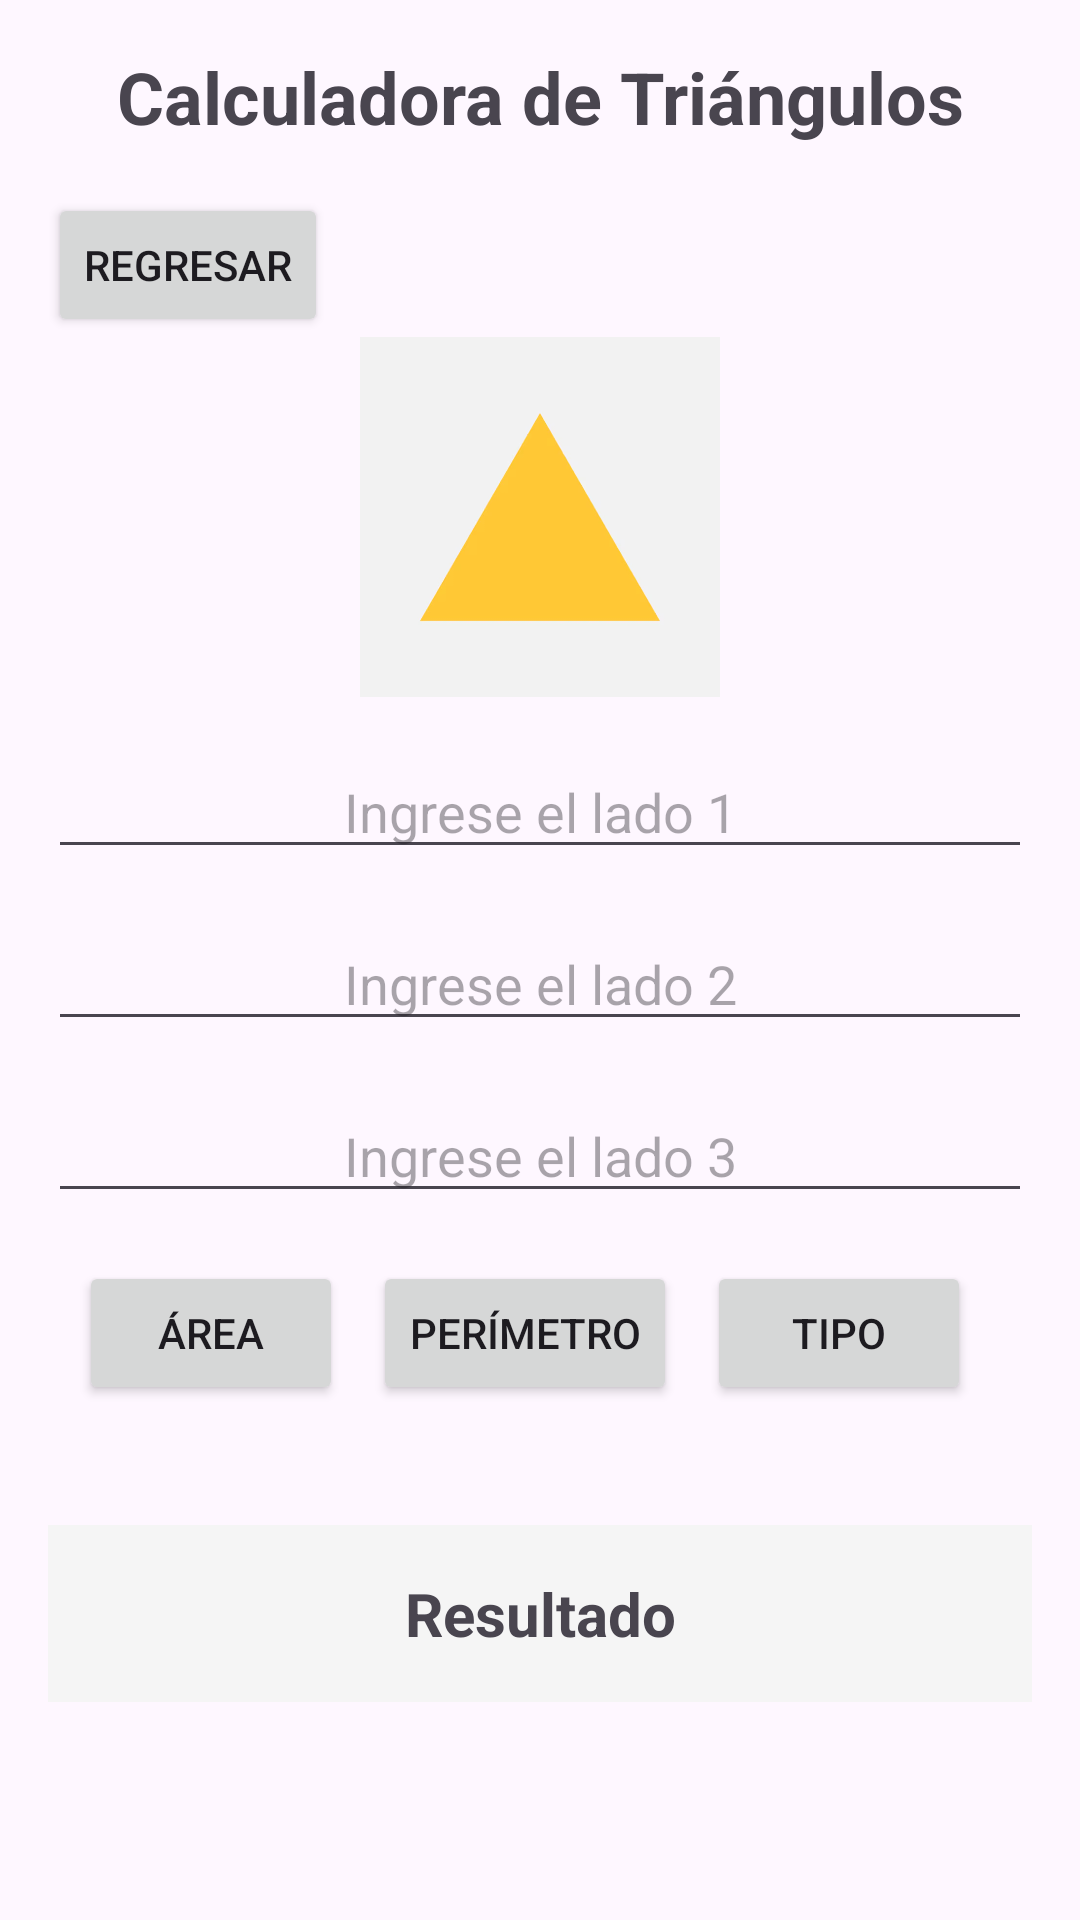

The Android layout XML behind this screen, and the referenced resources:
<!-- AndroidManifest.xml: application theme Theme.Tirangulo4B -->
<!-- res/layout/layout_campos_triangulo.xml -->
<?xml version="1.0" encoding="utf-8"?>
<androidx.constraintlayout.widget.ConstraintLayout xmlns:android="http://schemas.android.com/apk/res/android"
    xmlns:app="http://schemas.android.com/apk/res-auto"
    xmlns:tools="http://schemas.android.com/tools"
    android:id="@+id/main"
    android:layout_width="match_parent"
    android:layout_height="match_parent"
    tools:context=".Vista.TrianguloVista">

    <LinearLayout
        android:layout_width="match_parent"
        android:layout_height="wrap_content"
        android:orientation="vertical"
        app:layout_constraintTop_toTopOf="parent"
        app:layout_constraintStart_toStartOf="parent"
        android:padding="16dp">

        <TextView
            android:layout_width="match_parent"
            android:layout_height="wrap_content"
            android:text="Calculadora de Triángulos"
            android:textAlignment="center"
            android:textSize="24sp"
            android:textStyle="bold"
            android:layout_marginBottom="16dp" />

        <Button
            android:layout_width="wrap_content"
            android:layout_height="match_parent"
            android:id="@+id/regresar"
            android:text="Regresar"/>

        <ImageView
            android:layout_width="match_parent"
            android:layout_height="120dp"
            android:src="@drawable/triangulo"
            android:id="@+id/imageView"
            android:layout_marginBottom="16dp"
            android:contentDescription="Imagen de triángulo" />

        <EditText
            android:id="@+id/lado1"
            android:layout_width="match_parent"
            android:layout_height="wrap_content"
            android:layout_marginBottom="16dp"
            android:inputType="numberDecimal"
            android:hint="Ingrese el lado 1"
            android:textAlignment="center" />

        <EditText
            android:id="@+id/lado2"
            android:layout_width="match_parent"
            android:layout_height="wrap_content"
            android:layout_marginBottom="16dp"
            android:hint="Ingrese el lado 2"
            android:inputType="numberDecimal"
            android:textAlignment="center" />

        <EditText
            android:id="@+id/lado3"
            android:layout_width="match_parent"
            android:layout_height="wrap_content"
            android:layout_marginBottom="16dp"
            android:hint="Ingrese el lado 3"
            android:inputType="numberDecimal"
            android:textAlignment="center" />

        <LinearLayout
            android:layout_width="match_parent"
            android:layout_height="wrap_content"
            android:orientation="horizontal"
            android:gravity="center"
            android:layout_marginBottom="24dp">

            <Button
                android:id="@+id/btnArea"
                android:layout_width="wrap_content"
                android:layout_height="wrap_content"
                android:text="Área"
                android:layout_marginEnd="10dp"/>

            <Button
                android:id="@+id/btnPerimetro"
                android:layout_width="wrap_content"
                android:layout_height="wrap_content"
                android:layout_marginEnd="10dp"
                android:text="Perímetro"/>

            <Button
                android:id="@+id/btnTipo"
                android:layout_width="wrap_content"
                android:layout_height="wrap_content"
                android:text="Tipo"
                android:layout_marginEnd="10dp"/>
        </LinearLayout>
        <TextView
            android:layout_width="match_parent"
            android:layout_height="wrap_content"
            android:textAlignment="center"
            android:layout_marginTop="16dp"
            android:id="@+id/txtResultado"
            android:text="Resultado"
            android:textSize="20sp"
            android:background="#F5F5F5"
            android:padding="16dp"
            android:textStyle="bold" />
    </LinearLayout>

</androidx.constraintlayout.widget.ConstraintLayout>
<!-- resources referenced by this layout -->
<resources>
  <!-- drawable triangulo: png bitmap (drawable, 34794 bytes) -->
  <style name="Theme.Tirangulo4B" parent="Base.Theme.Tirangulo4B" />
  <style name="Base.Theme.Tirangulo4B" parent="Theme.Material3.DayNight.NoActionBar">
          
          
      </style>
</resources>
